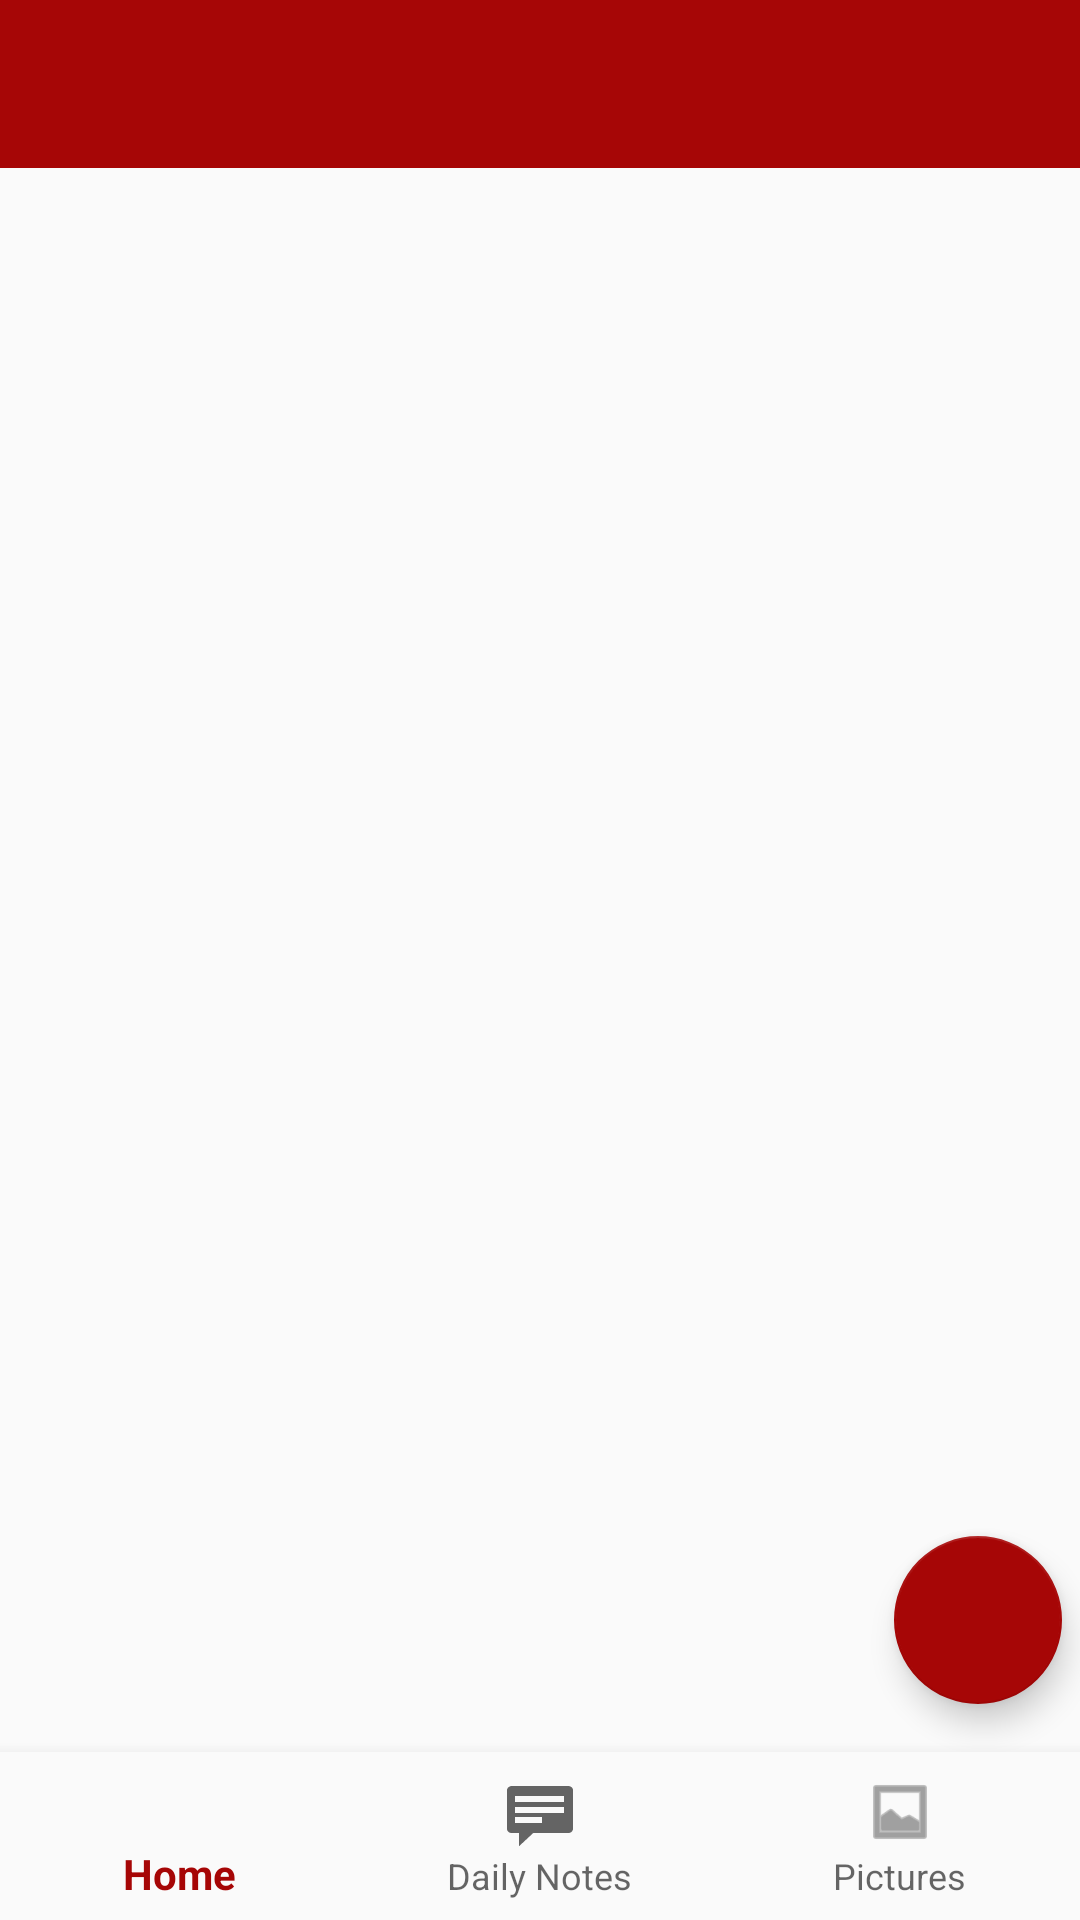

Write the Android layout XML for this screen, with the resource values it uses.
<!-- AndroidManifest.xml: activity theme AppTheme.NoActionBar -->
<!-- res/layout/activity_main.xml -->
<?xml version="1.0" encoding="utf-8"?>
<android.support.constraint.ConstraintLayout xmlns:android="http://schemas.android.com/apk/res/android"
    xmlns:app="http://schemas.android.com/apk/res-auto"
    xmlns:tools="http://schemas.android.com/tools"
    android:id="@+id/container"
    android:layout_width="match_parent"
    android:layout_height="match_parent"
    android:orientation="vertical"
    android:weightSum="1"
    tools:context="josue.cs190i.cs.ucsb.edu.lobster.StartingActivity">

    <android.support.v7.widget.Toolbar
        android:id="@+id/main_toolbar"
        android:layout_width="0dp"
        android:layout_height="wrap_content"
        android:layout_marginLeft="0dp"
        android:layout_marginRight="0dp"
        android:layout_marginTop="0dp"
        android:background="?attr/colorPrimary"
        android:minHeight="?attr/actionBarSize"
        android:theme="?attr/actionBarTheme"
        app:layout_constraintLeft_toLeftOf="parent"
        app:layout_constraintRight_toRightOf="parent"
        app:layout_constraintTop_toTopOf="parent" />

    <android.support.design.widget.FloatingActionButton
        android:id="@+id/floatingActionButton2"
        android:layout_width="wrap_content"
        android:layout_height="wrap_content"
        android:layout_marginEnd="6dp"
        android:layout_marginLeft="8dp"
        android:layout_marginRight="6dp"
        android:layout_marginStart="8dp"
        android:layout_marginTop="8dp"
        android:clickable="true"
        app:backgroundTint="@color/colorPrimaryDark"
        app:fabSize="normal"
        app:layout_constraintHorizontal_bias="1.0"
        app:layout_constraintLeft_toLeftOf="parent"
        app:layout_constraintRight_toRightOf="parent"
        app:layout_constraintTop_toTopOf="parent"
        app:layout_constraintVertical_bias="1.0"
        app:srcCompat="@drawable/ic_add_white_24dp"
        tools:layout_constraintBottom_creator="1"
        tools:layout_constraintRight_creator="1"
        app:layout_constraintBottom_toBottomOf="@+id/main_recycler_view"
        android:layout_marginBottom="8dp" />

    <TextView
        android:id="@+id/message"
        android:layout_width="0dp"
        android:layout_height="wrap_content"
        android:text="TextView"
        android:visibility="gone"
        app:layout_constraintBottom_toTopOf="@+id/navigation"
        app:layout_constraintHorizontal_bias="0.885"
        app:layout_constraintLeft_toLeftOf="@+id/navigation"
        app:layout_constraintRight_toRightOf="@+id/navigation"
        tools:layout_constraintBottom_creator="1"
        tools:layout_constraintLeft_creator="1"
        tools:layout_constraintRight_creator="1" />

    <android.support.design.widget.BottomNavigationView
        android:id="@+id/navigation"
        android:layout_width="0dp"
        android:layout_height="wrap_content"
        android:background="?android:attr/windowBackground"
        app:layout_constraintBottom_toBottomOf="parent"
        app:layout_constraintHorizontal_bias="0.886"
        app:layout_constraintLeft_toLeftOf="parent"
        app:layout_constraintRight_toRightOf="parent"
        app:menu="@menu/navigation"
        tools:layout_constraintBottom_creator="1"
        tools:layout_constraintLeft_creator="1"
        tools:layout_constraintRight_creator="1" />

    <android.support.v7.widget.RecyclerView
        android:id="@+id/main_recycler_view"
        android:layout_width="0dp"
        android:layout_height="0dp"
        android:layout_marginBottom="8dp"
        android:layout_marginEnd="8dp"
        android:layout_marginLeft="8dp"
        android:layout_marginRight="8dp"
        android:layout_marginStart="8dp"
        android:layout_marginTop="8dp"
        android:background="@android:color/transparent"
        app:layout_constraintBottom_toTopOf="@+id/message"
        app:layout_constraintHorizontal_bias="0.0"
        app:layout_constraintLeft_toLeftOf="parent"
        app:layout_constraintRight_toRightOf="parent"
        app:layout_constraintTop_toBottomOf="@+id/main_toolbar"
        app:layout_constraintVertical_bias="0.0" />

</android.support.constraint.ConstraintLayout>
<!-- resources referenced by this layout -->
<resources>
  <color name="colorPrimaryDark">#a60606</color>
  <style name="AppTheme.NoActionBar">
          <item name="windowActionBar">false</item>
          <item name="windowNoTitle">true</item>
      </style>
</resources>
